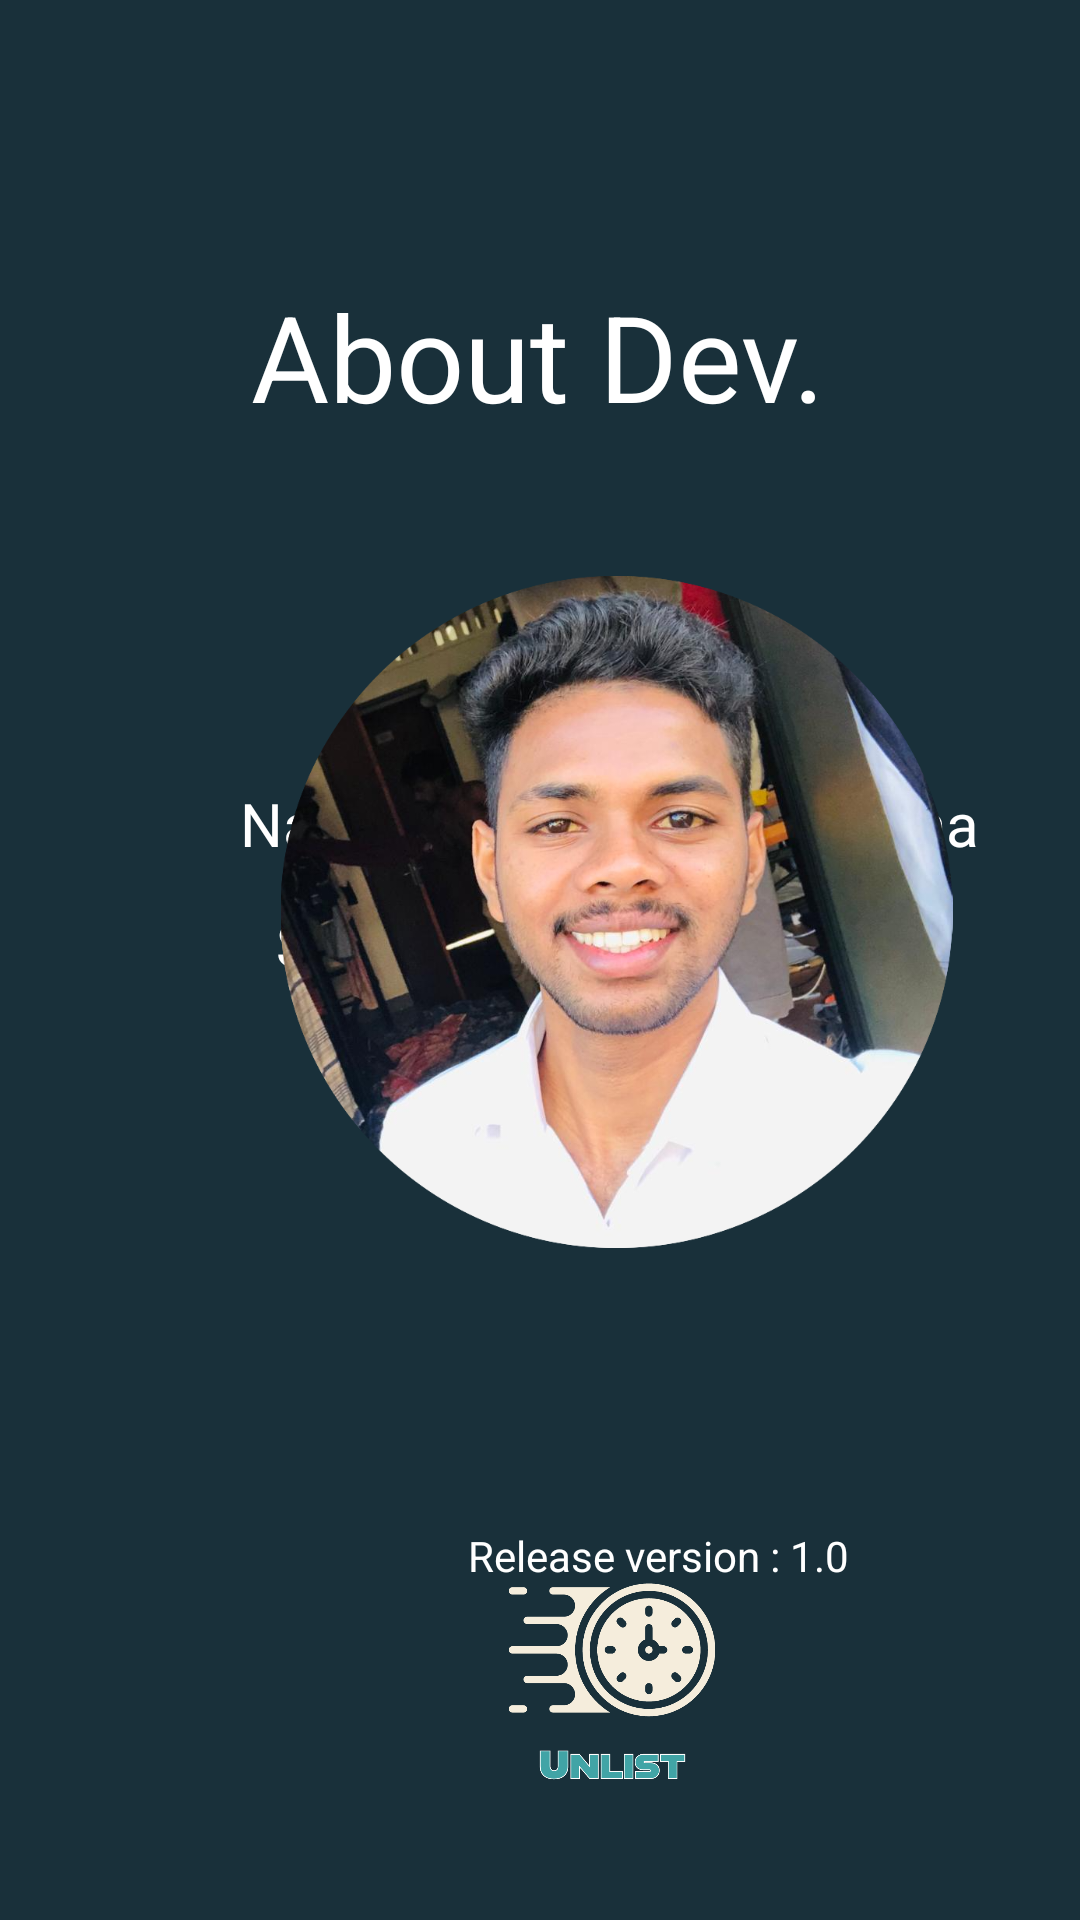

Produce the Android XML layout that renders to this screen, including the resource entries it uses.
<!-- AndroidManifest.xml: application theme Theme.Unlist -->
<!-- res/layout/fragment_about.xml -->
<?xml version="1.0" encoding="utf-8"?>
<FrameLayout xmlns:android="http://schemas.android.com/apk/res/android"
    xmlns:tools="http://schemas.android.com/tools"
    xmlns:app="http://schemas.android.com/apk/res-auto"
    android:layout_width="match_parent"
    android:layout_height="match_parent"
    android:background="@color/green"
    tools:context=".AboutFragment">

    <androidx.constraintlayout.widget.ConstraintLayout
        android:layout_width="match_parent"
        android:layout_height="match_parent">

        <TextView
            android:id="@+id/textView4"
            android:layout_width="wrap_content"
            android:layout_height="wrap_content"
            android:layout_marginTop="40dp"
            android:text="@string/about"
            android:textColor="@color/white"
            android:textSize="40sp"
            app:layout_constraintBottom_toBottomOf="parent"
            app:layout_constraintEnd_toEndOf="parent"
            app:layout_constraintHorizontal_bias="0.497"
            app:layout_constraintStart_toStartOf="parent"
            app:layout_constraintTop_toTopOf="parent"
            app:layout_constraintVertical_bias="0.095" />

        <TextView
            android:id="@+id/textView6"
            android:layout_width="wrap_content"
            android:layout_height="wrap_content"
            android:layout_marginStart="92dp"
            android:layout_marginBottom="312dp"
            android:text="Student No : 2021t01257"
            android:textColor="@color/white"
            android:textSize="20sp"
            app:layout_constraintBottom_toBottomOf="parent"
            app:layout_constraintStart_toStartOf="parent" />

        <TextView
            android:id="@+id/textView5"
            android:layout_width="wrap_content"
            android:layout_height="wrap_content"
            android:layout_marginStart="80dp"
            android:layout_marginBottom="352dp"
            android:text="Name : K.I.U. Wijewardhana"
            android:textColor="@color/white"
            android:textSize="20sp"
            app:layout_constraintBottom_toBottomOf="parent"
            app:layout_constraintStart_toStartOf="parent" />

        <ImageView
            android:id="@+id/imageView3"
            android:layout_width="200dp"
            android:layout_height="147dp"
            android:layout_marginStart="104dp"
            android:layout_marginTop="488dp"
            android:src="@drawable/unlist__1_"
            app:layout_constraintStart_toStartOf="parent"
            app:layout_constraintTop_toTopOf="parent" />

        <TextView
            android:id="@+id/textView7"
            android:layout_width="wrap_content"
            android:layout_height="wrap_content"
            android:layout_marginStart="156dp"
            android:layout_marginBottom="112dp"
            android:text="Release version : 1.0"
            android:textColor="@color/white"
            app:layout_constraintBottom_toBottomOf="parent"
            app:layout_constraintStart_toStartOf="parent" />

        <ImageView
            android:id="@+id/imageView4"
            android:layout_width="251dp"
            android:layout_height="224dp"
            android:layout_marginStart="80dp"
            android:layout_marginTop="192dp"
            android:src="@drawable/me"
            app:layout_constraintStart_toStartOf="parent"
            app:layout_constraintTop_toTopOf="parent" />

    </androidx.constraintlayout.widget.ConstraintLayout>
</FrameLayout>
<!-- resources referenced by this layout -->
<resources>
  <color name="green">#19303A</color>
  <color name="white">#FFFFFFFF</color>
  <!-- drawable me: png bitmap (drawable, 791747 bytes) -->
  <!-- drawable unlist__1_: png bitmap (drawable, 60274 bytes) -->
  <string name="about">About Dev.</string>
  <style name="Theme.Unlist" parent="Base.Theme.Unlist" />
  <style name="Base.Theme.Unlist" parent="Theme.Material3.DayNight.NoActionBar">
          
          
      </style>
</resources>
